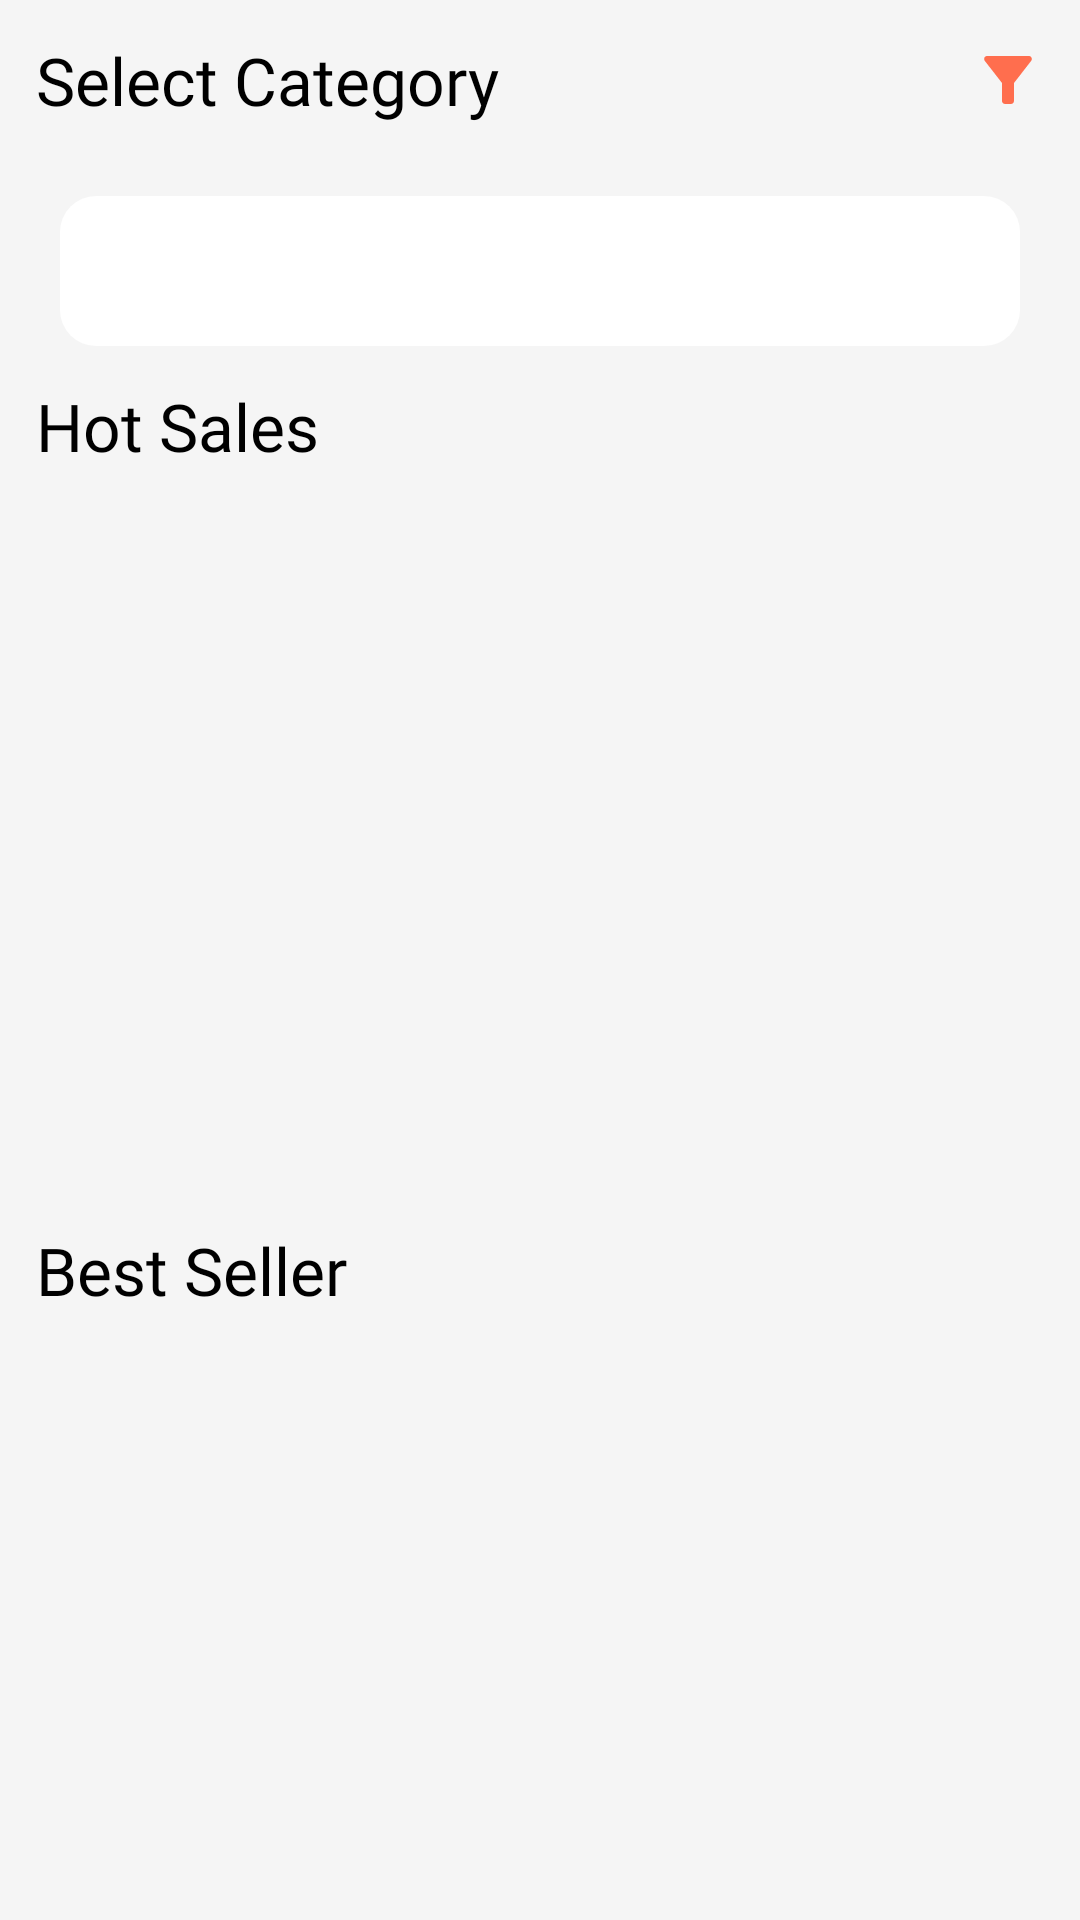

Layout XML and referenced resources for this Android screen:
<!-- AndroidManifest.xml: application theme Theme.Marketplace -->
<!-- res/layout/fragment_main.xml -->
<?xml version="1.0" encoding="utf-8"?>
<androidx.core.widget.NestedScrollView xmlns:android="http://schemas.android.com/apk/res/android"
    xmlns:app="http://schemas.android.com/apk/res-auto"
    xmlns:tools="http://schemas.android.com/tools"
    android:layout_width="match_parent"
    android:layout_height="wrap_content"
    android:background="#F5F5F5">

    <androidx.constraintlayout.widget.ConstraintLayout
        android:layout_width="match_parent"
        android:layout_height="wrap_content">

        <TextView
            android:id="@+id/textView"
            android:layout_width="wrap_content"
            android:layout_height="wrap_content"
            android:layout_margin="12dp"
            android:fontFamily="@font/nunito"
            android:text="@string/select_category"
            android:textColor="@color/black"
            android:textSize="22sp"
            app:layout_constraintStart_toStartOf="parent"
            app:layout_constraintTop_toTopOf="parent" />

        <androidx.recyclerview.widget.RecyclerView
            android:id="@+id/categoryRecyclerView"
            android:layout_width="match_parent"
            android:layout_height="wrap_content"
            android:padding="12dp"
            app:layout_constraintTop_toBottomOf="@+id/textView"
            tools:itemCount="1"
            tools:listitem="@layout/item_category" />

        <com.google.android.material.textfield.TextInputEditText
            tools:text="Searching"
            android:textColor="@color/black"
            android:paddingStart="45dp"
            android:paddingEnd="12dp"
            android:id="@+id/searchEditText"
            android:layout_width="match_parent"
            android:layout_height="50dp"
            android:layout_marginHorizontal="20dp"
            android:background="@drawable/round_background"
            app:layout_constraintTop_toBottomOf="@+id/categoryRecyclerView" />

        <ImageView
            android:id="@+id/imageView"
            android:layout_width="25dp"
            android:layout_height="25dp"
            android:layout_marginStart="12dp"
            android:src="@drawable/search_vector"
            app:layout_constraintBottom_toBottomOf="@+id/searchEditText"
            app:layout_constraintStart_toStartOf="@id/searchEditText"
            app:layout_constraintTop_toBottomOf="@+id/categoryRecyclerView" />

        <TextView
            android:id="@+id/HotSalesTextView"
            android:layout_width="wrap_content"
            android:layout_height="wrap_content"
            android:layout_margin="12dp"
            android:fontFamily="@font/nunito"
            android:text="@string/hot_sales"
            android:textColor="@color/black"
            android:textSize="22sp"
            app:layout_constraintStart_toStartOf="parent"
            app:layout_constraintTop_toBottomOf="@+id/searchEditText" />


        <androidx.viewpager2.widget.ViewPager2
            android:id="@+id/hotSaleViewPager"
            android:layout_width="match_parent"
            android:layout_height="240dp"
            app:layout_constraintTop_toBottomOf="@+id/HotSalesTextView" />

        <TextView
            android:id="@+id/BestSellerTextView"
            android:layout_width="wrap_content"
            android:layout_height="wrap_content"
            android:layout_margin="12dp"
            android:fontFamily="@font/nunito"
            android:text="@string/best_seller"
            android:textColor="@color/black"
            android:textSize="22sp"
            app:layout_constraintStart_toStartOf="parent"
            app:layout_constraintTop_toBottomOf="@+id/hotSaleViewPager" />

        <androidx.recyclerview.widget.RecyclerView
            android:id="@+id/bestSellerRecyclerView"
            android:layout_width="match_parent"
            android:layout_height="wrap_content"
            android:layout_marginTop="12dp"
            app:layout_constraintTop_toBottomOf="@+id/BestSellerTextView"
            tools:layout_editor_absoluteX="0dp"
            tools:listitem="@layout/item_best_seller" />

        <ImageButton
            android:id="@+id/filterButton"
            android:layout_width="wrap_content"
            android:layout_height="wrap_content"
            android:layout_margin="12dp"
            android:background="#F5F5F5"
            android:src="@drawable/filter_vector"
            app:layout_constraintBottom_toBottomOf="@+id/textView"
            app:layout_constraintEnd_toEndOf="parent"
            app:layout_constraintTop_toTopOf="@+id/textView" />
    </androidx.constraintlayout.widget.ConstraintLayout>

</androidx.core.widget.NestedScrollView>
<!-- res/layout/item_category.xml (included above) -->
<?xml version="1.0" encoding="utf-8"?>
<LinearLayout xmlns:android="http://schemas.android.com/apk/res/android"
    xmlns:app="http://schemas.android.com/apk/res-auto"
    android:layout_width="wrap_content"
    android:layout_height="wrap_content"
    xmlns:tools="http://schemas.android.com/tools"
    android:orientation="vertical">

    <androidx.cardview.widget.CardView
        android:id="@+id/background"
        android:layout_width="75dp"
        android:layout_height="75dp"
        android:layout_margin="4dp"
        android:padding="20dp"
        app:cardCornerRadius="37.5dp">

        <ImageView
            android:id="@+id/vectorAsset"
            android:layout_width="35dp"
            android:layout_height="35dp"
            android:layout_gravity="center"
            android:src="@drawable/pc_vector" />

    </androidx.cardview.widget.CardView>

    <TextView
        android:id="@+id/nameTextView"
        android:textColor="@color/black"
        android:fontFamily="@font/nunito"
        tools:text="Computers"
        android:layout_gravity="center"
        android:layout_width="wrap_content"
        android:layout_height="wrap_content"/>

</LinearLayout>
<!-- res/layout/item_best_seller.xml (included above) -->
<?xml version="1.0" encoding="utf-8"?>
<FrameLayout xmlns:android="http://schemas.android.com/apk/res/android"
    xmlns:app="http://schemas.android.com/apk/res-auto"
    xmlns:tools="http://schemas.android.com/tools"
    android:layout_width="match_parent"
    android:layout_height="wrap_content">

    <androidx.cardview.widget.CardView
        android:backgroundTint="@color/white"
        android:layout_width="match_parent"
        android:layout_height="wrap_content"
        android:layout_margin="12dp"
        app:cardCornerRadius="20dp">

        <androidx.constraintlayout.widget.ConstraintLayout
            android:layout_width="match_parent"
            android:layout_height="match_parent">

            <ImageView
                android:padding="12dp"
                android:id="@+id/previewImageView"
                android:layout_width="200dp"
                android:layout_height="210dp"
                android:layout_marginTop="12dp"
                android:layout_marginHorizontal="12dp"
                app:layout_constraintEnd_toEndOf="parent"
                app:layout_constraintStart_toStartOf="parent"
                app:layout_constraintTop_toTopOf="parent" />

            <TextView
                android:id="@+id/salePriceTextView"
                android:layout_width="wrap_content"
                android:layout_height="wrap_content"
                android:layout_margin="16dp"
                android:fontFamily="@font/nunito"
                android:textColor="@color/black"
                android:textSize="22sp"
                app:layout_constraintStart_toStartOf="parent"
                app:layout_constraintTop_toBottomOf="@+id/previewImageView"
                tools:text="1500$" />

            <TextView
                android:id="@+id/normalPriceTextView"
                android:layout_width="wrap_content"
                android:layout_height="wrap_content"
                android:layout_marginStart="6dp"
                android:fontFamily="@font/nunito"
                app:layout_constraintBottom_toBottomOf="@+id/salePriceTextView"
                app:layout_constraintStart_toEndOf="@+id/salePriceTextView"
                tools:text="1800$" />

            <TextView
                android:id="@+id/nameTextView"
                android:layout_width="0dp"
                android:layout_height="wrap_content"
                android:layout_marginEnd="16dp"
                android:layout_marginBottom="16dp"
                android:ellipsize="marquee"
                android:maxLines="1"
                app:autoSizeTextType="uniform"
                android:fontFamily="@font/nunito"
                android:textColor="@color/black"
                app:layout_constraintBottom_toBottomOf="parent"
                app:layout_constraintEnd_toEndOf="parent"
                app:layout_constraintStart_toStartOf="@+id/salePriceTextView"
                app:layout_constraintTop_toBottomOf="@+id/salePriceTextView"
                tools:text="Galaxy s22 ultra" />

            <ImageView
                android:id="@+id/favoritesImageView"
                android:layout_margin="16dp"
                android:layout_width="20dp"
                android:layout_height="20dp"
                app:layout_constraintEnd_toEndOf="parent"
                app:layout_constraintTop_toTopOf="parent" />

        </androidx.constraintlayout.widget.ConstraintLayout>
    </androidx.cardview.widget.CardView>
</FrameLayout>
<!-- resources referenced by this layout -->
<resources>
  <color name="black">#FF000000</color>
  <color name="white">#FFFFFFFF</color>
  <!-- drawable filter_vector (drawable) -->
  <vector android:height="24dp" android:tint="@color/orange"
      android:viewportHeight="24" android:viewportWidth="24"
      android:width="24dp" xmlns:android="http://schemas.android.com/apk/res/android">
      <path android:fillColor="@android:color/white" android:pathData="M4.25,5.61C6.27,8.2 10,13 10,13v6c0,0.55 0.45,1 1,1h2c0.55,0 1,-0.45 1,-1v-6c0,0 3.72,-4.8 5.74,-7.39C20.25,4.95 19.78,4 18.95,4H5.04C4.21,4 3.74,4.95 4.25,5.61z"/>
  </vector>
  <!-- drawable pc_vector: png bitmap (drawable-v24, 1876 bytes) -->
  <!-- drawable round_background (drawable) -->
  <?xml version="1.0" encoding="utf-8"?>
  <shape
      xmlns:android="http://schemas.android.com/apk/res/android">
      <corners
          android:radius="12dp" />
  
      <padding
          android:left="1dp"
          android:right="1dp"
          android:top="1dp"
          android:bottom="1dp"/>
  
      <solid android:color="@color/white"/>
  
  </shape>
  <string name="best_seller">Best Seller</string>
  <string name="hot_sales">Hot Sales</string>
  <string name="select_category">Select Category</string>
  <style name="Theme.Marketplace" parent="Theme.MaterialComponents.Light.NoActionBar">
          
          <item name="colorPrimary">@color/purple_500</item>
          <item name="colorPrimaryVariant">@color/backGroundColor</item>
          <item name="colorOnPrimary">@color/white</item>
          
          <item name="colorSecondary">@color/teal_200</item>
          <item name="colorSecondaryVariant">@color/teal_700</item>
          <item name="colorOnSecondary">@color/black</item>
          
          <item name="android:statusBarColor">?attr/colorPrimaryVariant</item>
          
          <item name="android:windowLightStatusBar">true</item>
          <item name="android:windowDrawsSystemBarBackgrounds">true</item>
      </style>
  <color name="orange">#FF6E4E</color>
  <color name="purple_500">#FF6200EE</color>
  <color name="backGroundColor">#F5F5F5</color>
  <color name="teal_200">#FF03DAC5</color>
  <color name="teal_700">#FF018786</color>
</resources>
